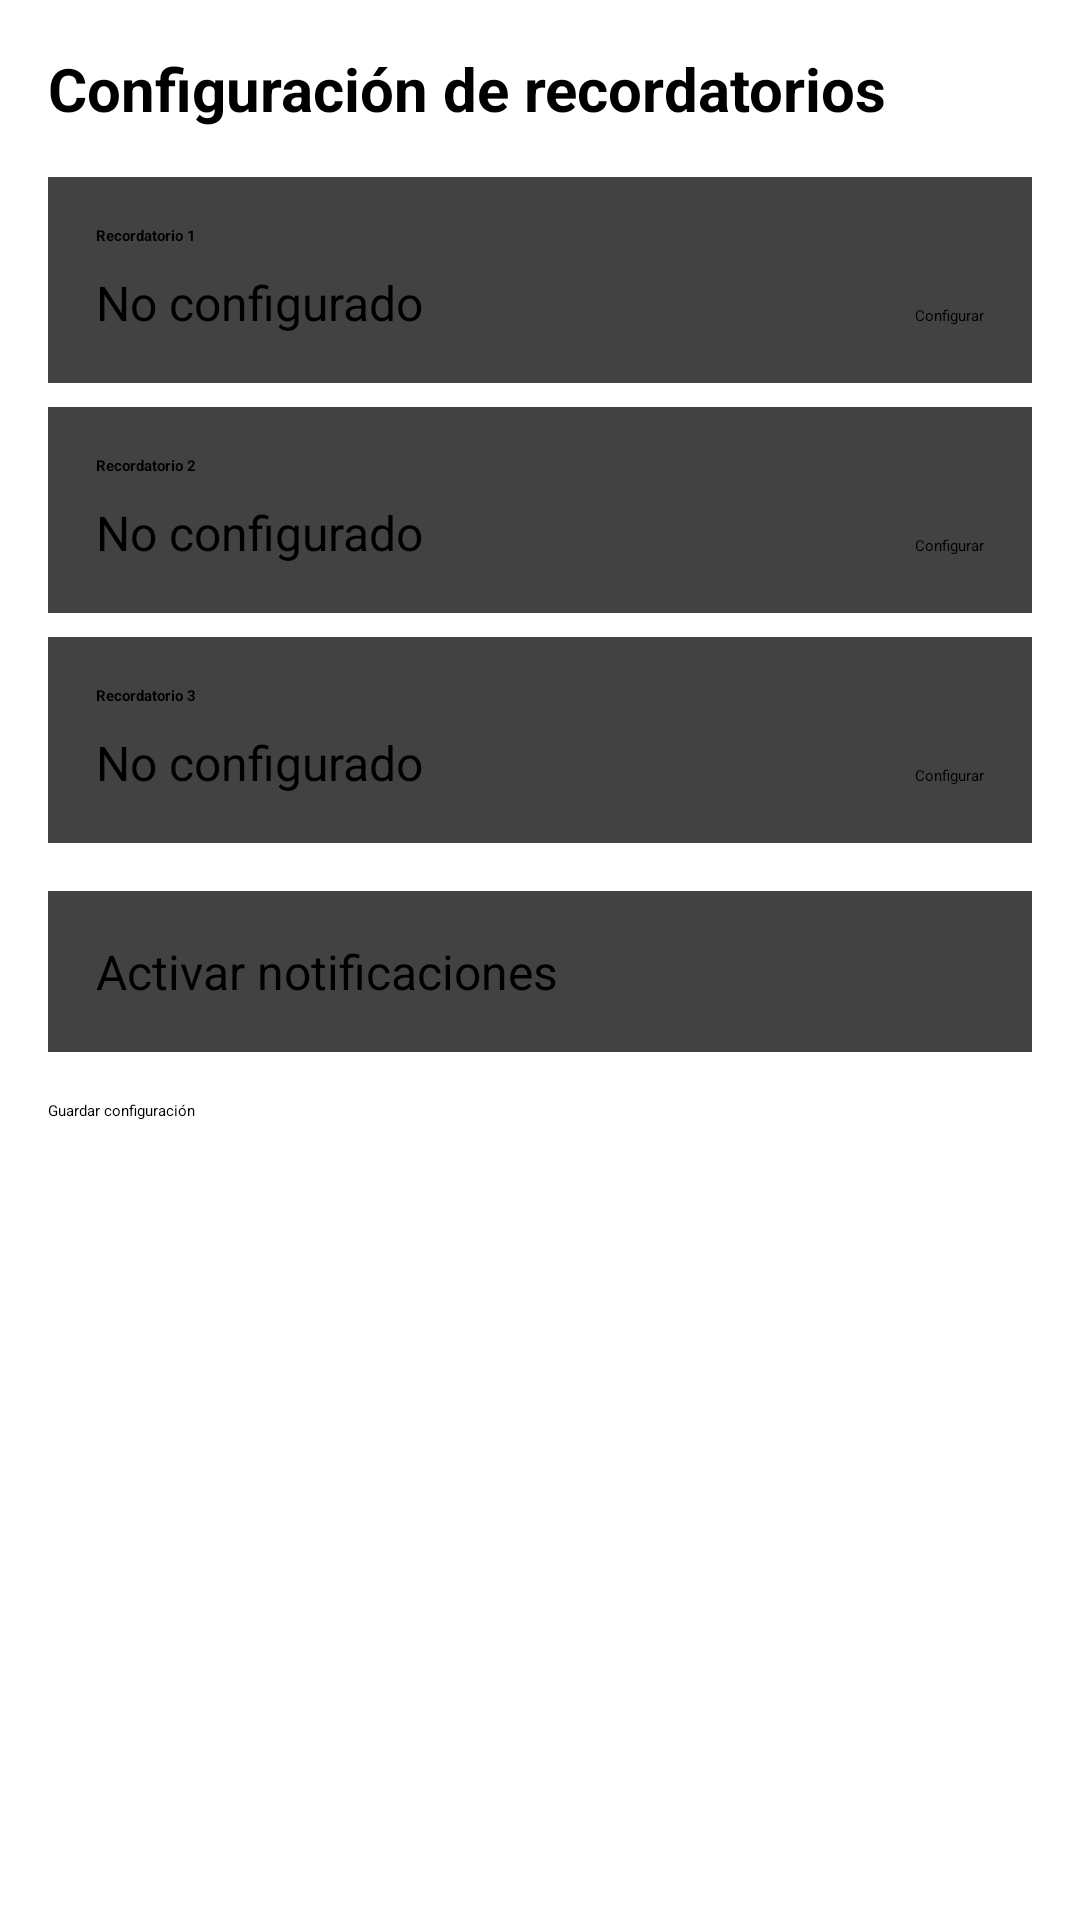

Android layout source for this screen:
<!-- AndroidManifest.xml: application theme Theme.MediReminder -->
<!-- res/layout/fragment_settings.xml -->
<?xml version="1.0" encoding="utf-8"?>
<ScrollView xmlns:android="http://schemas.android.com/apk/res/android"
    android:layout_width="match_parent"
    android:layout_height="match_parent"
    android:padding="16dp">

    <LinearLayout
        android:layout_width="match_parent"
        android:layout_height="wrap_content"
        android:orientation="vertical">

        <TextView
            android:layout_width="wrap_content"
            android:layout_height="wrap_content"
            android:text="Configuración de recordatorios"
            android:textSize="20sp"
            android:textStyle="bold"
            android:layout_marginBottom="16dp" />

        
        <androidx.cardview.widget.CardView
            android:layout_width="match_parent"
            android:layout_height="wrap_content"
            android:layout_marginBottom="8dp">

            <LinearLayout
                android:layout_width="match_parent"
                android:layout_height="wrap_content"
                android:orientation="vertical"
                android:padding="16dp">

                <TextView
                    android:layout_width="wrap_content"
                    android:layout_height="wrap_content"
                    android:text="Recordatorio 1"
                    android:textStyle="bold"
                    android:layout_marginBottom="8dp" />

                <LinearLayout
                    android:layout_width="match_parent"
                    android:layout_height="wrap_content"
                    android:orientation="horizontal">

                    <TextView
                        android:id="@+id/reminder1_text"
                        android:layout_width="0dp"
                        android:layout_height="wrap_content"
                        android:layout_weight="1"
                        android:text="No configurado"
                        android:textSize="16sp" />

                    <Button
                        android:id="@+id/set_reminder1_button"
                        android:layout_width="wrap_content"
                        android:layout_height="wrap_content"
                        android:text="Configurar" />
                </LinearLayout>
            </LinearLayout>
        </androidx.cardview.widget.CardView>

        
        <androidx.cardview.widget.CardView
            android:layout_width="match_parent"
            android:layout_height="wrap_content"
            android:layout_marginBottom="8dp">

            <LinearLayout
                android:layout_width="match_parent"
                android:layout_height="wrap_content"
                android:orientation="vertical"
                android:padding="16dp">

                <TextView
                    android:layout_width="wrap_content"
                    android:layout_height="wrap_content"
                    android:text="Recordatorio 2"
                    android:textStyle="bold"
                    android:layout_marginBottom="8dp" />

                <LinearLayout
                    android:layout_width="match_parent"
                    android:layout_height="wrap_content"
                    android:orientation="horizontal">

                    <TextView
                        android:id="@+id/reminder2_text"
                        android:layout_width="0dp"
                        android:layout_height="wrap_content"
                        android:layout_weight="1"
                        android:text="No configurado"
                        android:textSize="16sp" />

                    <Button
                        android:id="@+id/set_reminder2_button"
                        android:layout_width="wrap_content"
                        android:layout_height="wrap_content"
                        android:text="Configurar" />
                </LinearLayout>
            </LinearLayout>
        </androidx.cardview.widget.CardView>

        
        <androidx.cardview.widget.CardView
            android:layout_width="match_parent"
            android:layout_height="wrap_content"
            android:layout_marginBottom="16dp">

            <LinearLayout
                android:layout_width="match_parent"
                android:layout_height="wrap_content"
                android:orientation="vertical"
                android:padding="16dp">

                <TextView
                    android:layout_width="wrap_content"
                    android:layout_height="wrap_content"
                    android:text="Recordatorio 3"
                    android:textStyle="bold"
                    android:layout_marginBottom="8dp" />

                <LinearLayout
                    android:layout_width="match_parent"
                    android:layout_height="wrap_content"
                    android:orientation="horizontal">

                    <TextView
                        android:id="@+id/reminder3_text"
                        android:layout_width="0dp"
                        android:layout_height="wrap_content"
                        android:layout_weight="1"
                        android:text="No configurado"
                        android:textSize="16sp" />

                    <Button
                        android:id="@+id/set_reminder3_button"
                        android:layout_width="wrap_content"
                        android:layout_height="wrap_content"
                        android:text="Configurar" />
                </LinearLayout>
            </LinearLayout>
        </androidx.cardview.widget.CardView>

        
        <androidx.cardview.widget.CardView
            android:layout_width="match_parent"
            android:layout_height="wrap_content"
            android:layout_marginBottom="16dp">

            <LinearLayout
                android:layout_width="match_parent"
                android:layout_height="wrap_content"
                android:orientation="horizontal"
                android:padding="16dp">

                <TextView
                    android:layout_width="0dp"
                    android:layout_height="wrap_content"
                    android:layout_weight="1"
                    android:text="Activar notificaciones"
                    android:textSize="16sp" />

                <Switch
                    android:id="@+id/notifications_switch"
                    android:layout_width="wrap_content"
                    android:layout_height="wrap_content"
                    android:checked="true" />
            </LinearLayout>
        </androidx.cardview.widget.CardView>

        
        <Button
            android:id="@+id/save_settings_button"
            android:layout_width="match_parent"
            android:layout_height="wrap_content"
            android:text="Guardar configuración" />

    </LinearLayout>
</ScrollView>
<!-- resources referenced by this layout -->
<resources>

</resources>
